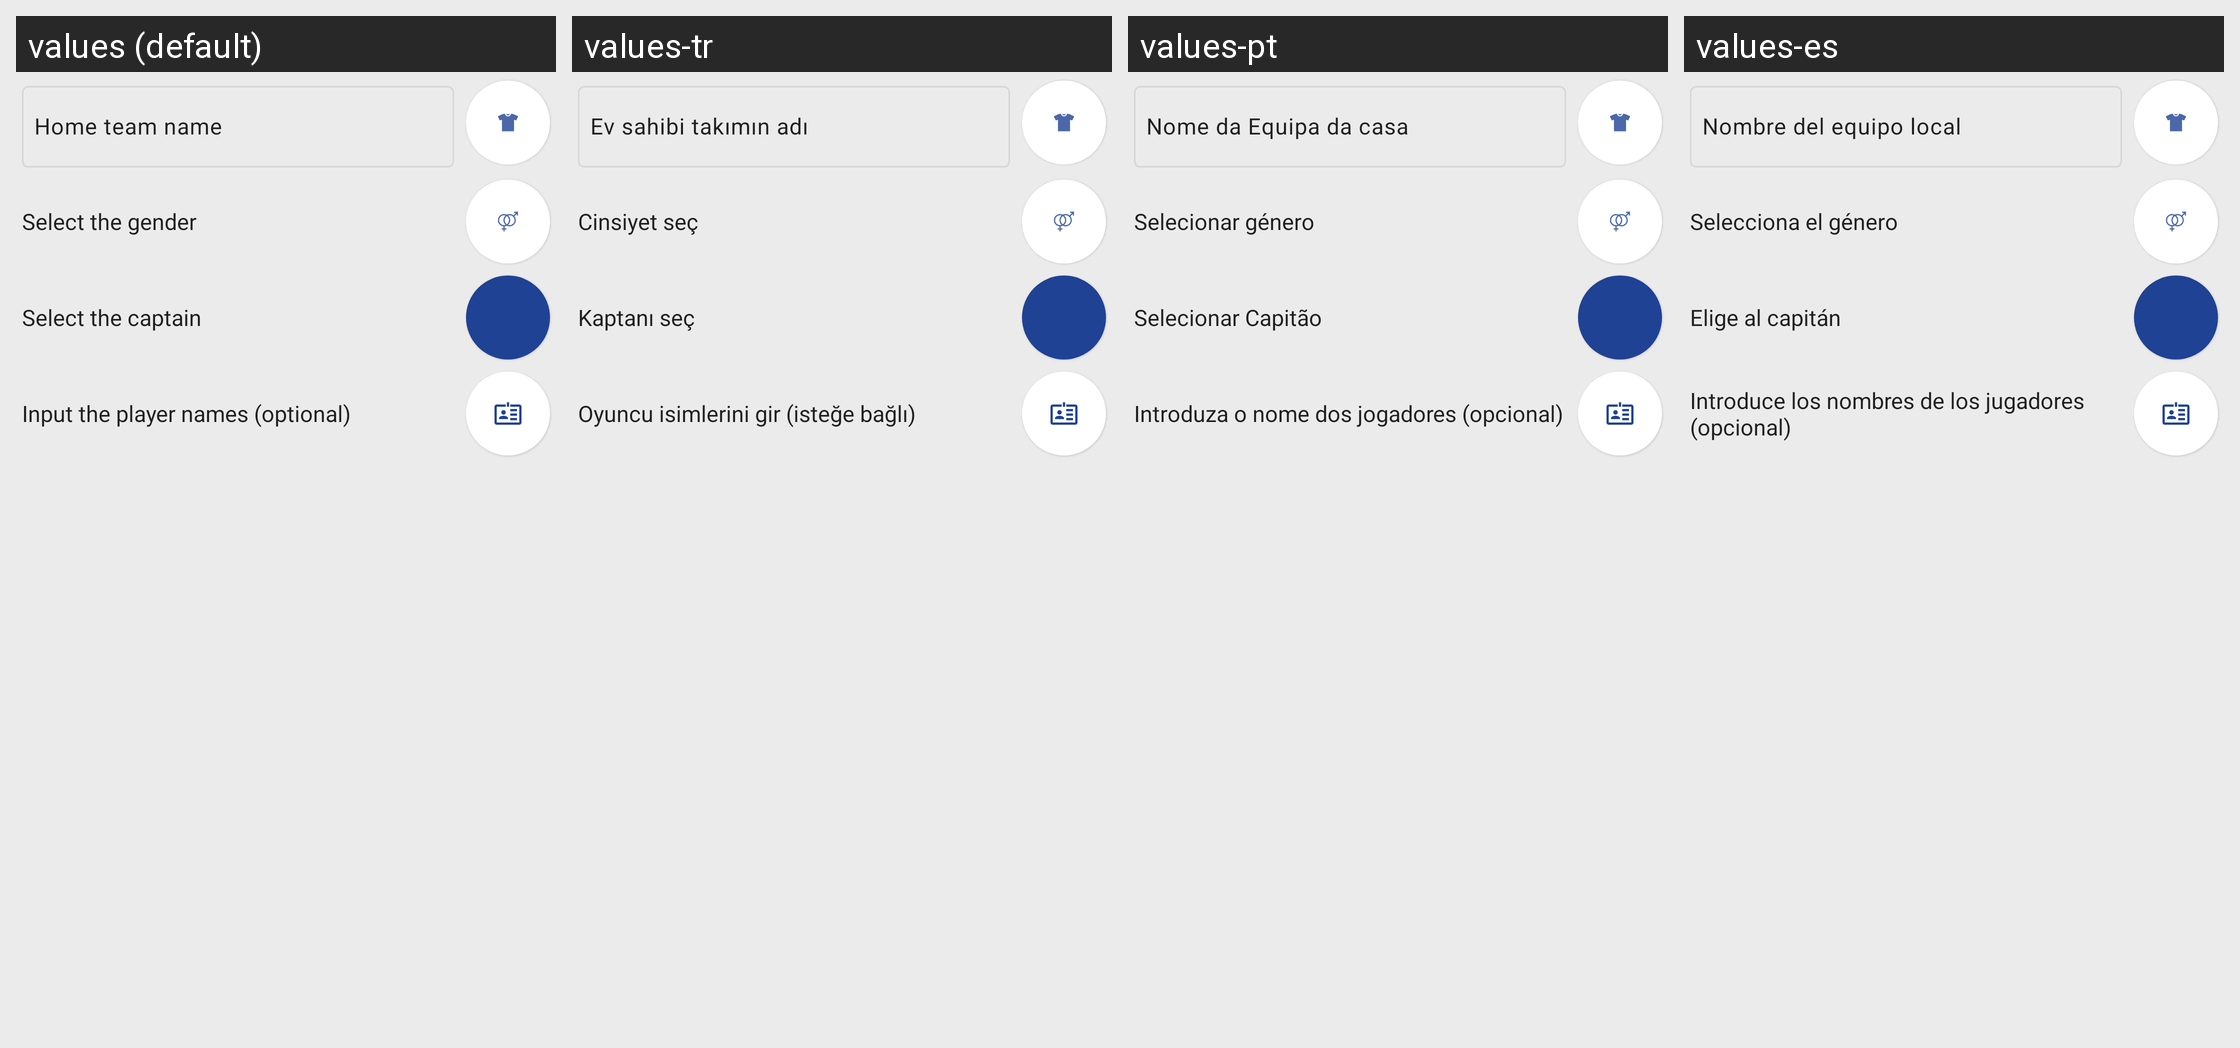

Translations of the strings shown on this Android screen, per locale in the grid:
Android screen res/layout/fragment_quick_team_setup.xml rendered under 4 locales, left to right: values (default), values-tr, values-pt, values-es. Device: Nexus 5 (rendered at 1080×1920; each locale shown at half size, 540×960, under a caption strip naming it); theme AppTheme.
Other locales in the repository, not shown: values-ar, values-bg, values-ca, values-de, values-el, values-et, values-fr, values-hu, values-it, values-nl, values-pl, values-pt-rBR, values-ru.
Strings drawn on this screen, with the default value and each locale's value (text and hints the layout hard-codes, and strings that could not be matched under every locale, appear in the picture but are not listed):

home_team_hint
  values: Home team name
  values-tr: Ev sahibi takımın adı
  values-pt: Nome da Equipa da casa
  values-es: Nombre del equipo local

select_gender
  values: Select the gender
  values-tr: Cinsiyet seç
  values-pt: Selecionar género
  values-es: Selecciona el género

select_captain
  values: Select the captain
  values-tr: Kaptanı seç
  values-pt: Selecionar Capitão
  values-es: Elige al capitán

input_player_names
  values: Input the player names (optional)
  values-tr: Oyuncu isimlerini gir (isteğe bağlı)
  values-pt: Introduza o nome dos jogadores (opcional)
  values-es: Introduce los nombres de los jugadores (opcional)
